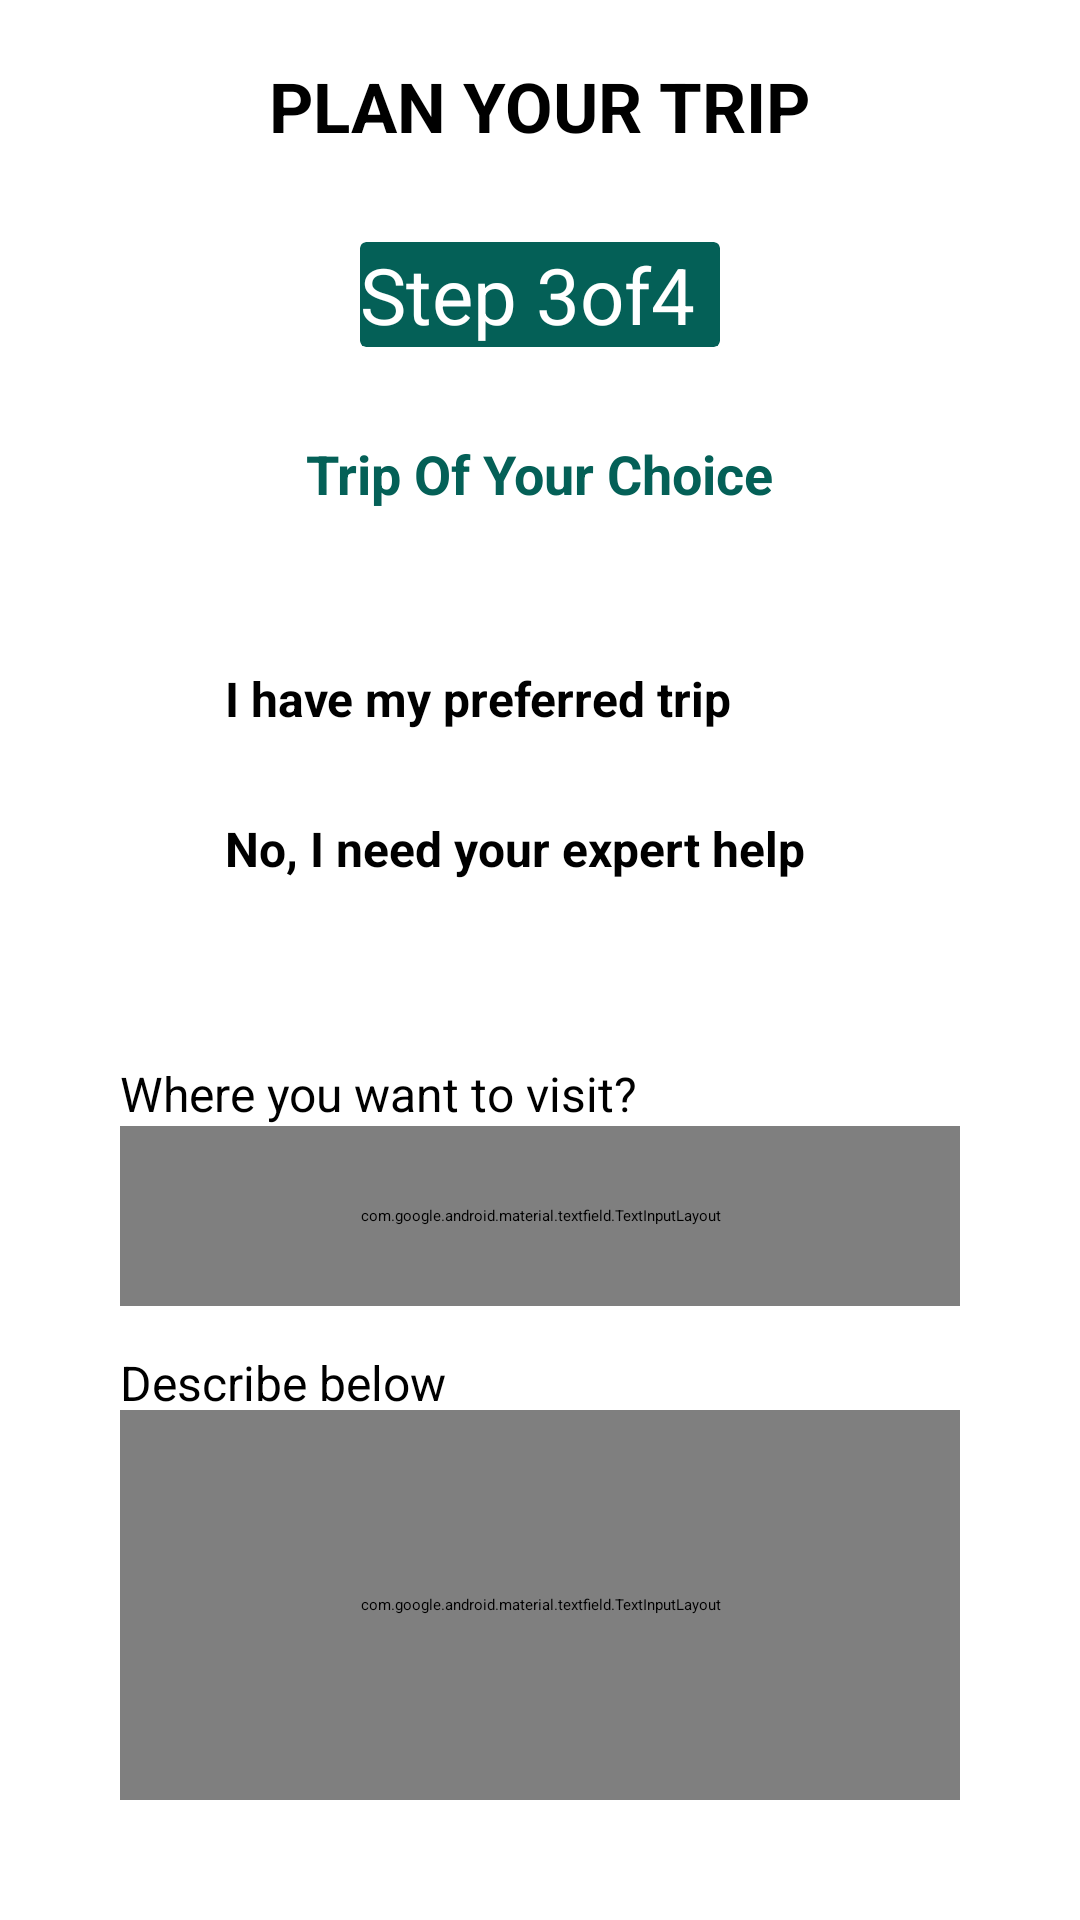

Reconstruct the res/layout file that produces this screen, plus the resources it refers to.
<!-- AndroidManifest.xml: application theme Theme.AutoImageSlider -->
<!-- res/layout/activity_step_three.xml -->
<?xml version="1.0" encoding="utf-8"?>
<RelativeLayout
    xmlns:android="http://schemas.android.com/apk/res/android"
    xmlns:tools="http://schemas.android.com/tools"
    android:layout_width="match_parent"
    android:layout_height="match_parent"
    tools:context=".StepThree">


    <TextView
        android:layout_width="wrap_content"
        android:layout_height="wrap_content"
        android:textColor="@color/black"
        android:text="@string/pyt"
        android:layout_centerHorizontal="true"
        android:layout_marginTop="20dp"
        android:textStyle="bold"
        android:textSize="23sp"
        android:id="@+id/plantripId"
        />


    <androidx.cardview.widget.CardView
        android:layout_width="120dp"
        android:layout_height="wrap_content"
        android:layout_below="@+id/plantripId"
        android:layout_centerHorizontal="true"
        android:layout_marginTop="30dp"
        android:backgroundTint="#046057"
        android:id="@+id/cardviewId"
        >

        <TextView
            android:layout_width="wrap_content"
            android:layout_height="wrap_content"
            android:text="@string/step_3of4"
            android:textColor="@color/white"
            android:textSize="26sp"
            android:layout_centerHorizontal="true"
            android:id="@+id/seekbarId"
            />

    </androidx.cardview.widget.CardView>


    <TextView
        android:layout_width="wrap_content"
        android:layout_height="wrap_content"
        android:layout_below="@+id/cardviewId"
        android:text="@string/trip_of_your_choice"
        android:layout_centerHorizontal="true"
        android:textColor="@color/dark_green"
        android:textStyle="bold"
        android:textSize="18sp"
        android:layout_marginTop="30dp"
        android:id="@+id/plantextId"
        />

    <RadioGroup
        android:layout_width="match_parent"
        android:layout_height="wrap_content"
        android:layout_below="@+id/plantextId"
        android:id="@+id/radioGroup"
        >

        <RadioButton
            android:layout_width="wrap_content"
            android:layout_height="wrap_content"
            android:id="@+id/rdButtonOneId"
            android:layout_marginStart="40dp"
            android:layout_marginTop="40dp"
            />



        <RadioButton
            android:layout_width="wrap_content"
            android:layout_height="wrap_content"
            android:id="@+id/rdButtonTwoId"
            android:layout_marginStart="40dp"
            />


    </RadioGroup>




    <TextView
        android:layout_width="wrap_content"
        android:layout_height="wrap_content"
        android:text="@string/i_have_my_preferred_trip"
        android:layout_below="@id/plantextId"
        android:layout_marginTop="52dp"
        android:layout_marginStart="75dp"
        android:textColor="@color/black"
        android:textSize="16sp"
        android:textStyle="bold"
        />

    <TextView
        android:layout_width="wrap_content"
        android:layout_height="wrap_content"
        android:text="@string/no_i_need_your_expert_help"
        android:layout_below="@id/plantextId"
        android:layout_marginTop="102dp"
        android:layout_marginStart="75dp"
        android:textColor="@color/black"
        android:textSize="16sp"
        android:textStyle="bold"
        android:id="@+id/needId"
        />


    <TextView
        android:layout_width="wrap_content"
        android:layout_height="wrap_content"
        android:text="@string/where_you_want_to_visit"
        android:layout_marginStart="40dp"
        android:layout_below="@+id/needId"
        android:layout_marginTop="60dp"
        android:textColor="@color/black"
        android:textSize="16sp"
        android:id="@+id/wherevisitId"
        />

    <com.google.android.material.textfield.TextInputLayout
        android:id="@+id/whereVisitLayout"
        android:layout_width="match_parent"
        android:layout_height="60dp"
        android:layout_below="@+id/wherevisitId"
        android:layout_marginStart="40dp"
        android:layout_marginEnd="40dp"
        >

        <com.google.android.material.textfield.TextInputEditText
            android:id="@+id/visitWhereEditText"
            android:layout_width="match_parent"
            android:layout_height="50dp"
            android:inputType="text"
            />

    </com.google.android.material.textfield.TextInputLayout>

    <TextView
        android:layout_width="wrap_content"
        android:layout_height="wrap_content"
        android:text="@string/describe_below"
        android:layout_marginStart="40dp"
        android:layout_marginTop="450dp"
        android:textColor="@color/black"
        android:textSize="16sp" />

    <com.google.android.material.textfield.TextInputLayout
        android:layout_width="match_parent"
        android:layout_height="130dp"
        android:layout_marginStart="40dp"
        android:layout_marginEnd="40dp"
        android:layout_marginTop="470dp"
        >

        <com.google.android.material.textfield.TextInputEditText
            android:layout_width="match_parent"
            android:layout_height="120dp"
            android:inputType="text"
            android:gravity="start"
            />

    </com.google.android.material.textfield.TextInputLayout>

    <androidx.appcompat.widget.AppCompatButton
        android:layout_width="150dp"
        android:layout_height="wrap_content"
        android:layout_marginStart="210dp"
        android:layout_marginTop="650dp"
        android:text="@string/con"
        android:textAllCaps="false"
        android:backgroundTint="#16AC9E"
        android:textColor="@color/white"
        android:id="@+id/NextToId"
        />

    <TextView
        android:layout_width="wrap_content"
        android:layout_height="wrap_content"
        android:text="@string/select_your_trip"
        android:layout_marginStart="40dp"
        android:layout_below="@+id/needId"
        android:layout_marginTop="60dp"
        android:textColor="@color/black"
        android:textSize="16sp"
        android:id="@+id/SelectTripId"
        android:visibility="gone"
        />


        <Spinner
            android:layout_width="match_parent"
            android:layout_height="40dp"
            android:layout_marginStart="40dp"
            android:layout_marginEnd="40dp"
            android:layout_below="@+id/SelectTripId"
            android:id="@+id/tripSelectId"
            android:visibility="gone"
            android:background="@drawable/custom_spinner_background"
            />



</RelativeLayout>
<!-- resources referenced by this layout -->
<resources>
  <color name="black">#FF000000</color>
  <color name="dark_green">#046057</color>
  <color name="white">#FFFFFFFF</color>
  <!-- drawable custom_spinner_background (drawable) -->
  <?xml version="1.0" encoding="utf-8"?>
  <layer-list xmlns:android="http://schemas.android.com/apk/res/android">
  
  
      <item android:drawable="@drawable/button_background_selected" />
  
      
      <item
          android:drawable="@drawable/down"
          android:gravity="end|center_vertical"
          android:right="10dp"
          />
  </layer-list>
  <string name="con">Continue</string>
  <string name="describe_below">Describe below</string>
  <string name="i_have_my_preferred_trip">I have my preferred trip</string>
  <string name="no_i_need_your_expert_help">No, I need your expert help</string>
  <string name="pyt">PLAN YOUR TRIP</string>
  <string name="select_your_trip">Select your Trip:</string>
  <string name="step_3of4">Step 3of4</string>
  <string name="trip_of_your_choice">Trip Of Your Choice</string>
  <string name="where_you_want_to_visit">Where you want to visit?</string>
  <style name="Theme.AutoImageSlider" parent="Base.Theme.AutoImageSlider">
          
          <item name="android:navigationBarColor">@android:color/transparent</item>
          <item name="android:statusBarColor">@android:color/transparent</item>
          <item name="android:windowLightStatusBar">?attr/isLightTheme</item>
      </style>
  <!-- drawable button_background_selected (drawable) -->
  <?xml version="1.0" encoding="utf-8"?>
  <selector xmlns:android="http://schemas.android.com/apk/res/android">
  
      <item android:drawable="@drawable/button_background" android:state_selected="true" />
      <item android:drawable="@drawable/button_background" />
  
  </selector>
  <!-- drawable button_background (drawable) -->
  <?xml version="1.0" encoding="utf-8"?>
  <shape xmlns:android="http://schemas.android.com/apk/res/android">
  
      <corners android:radius="1dp"/>
      <stroke android:color="@color/black"
          android:width="1dp"
          android:dashGap="2dp"
          />
  
  </shape>
</resources>
